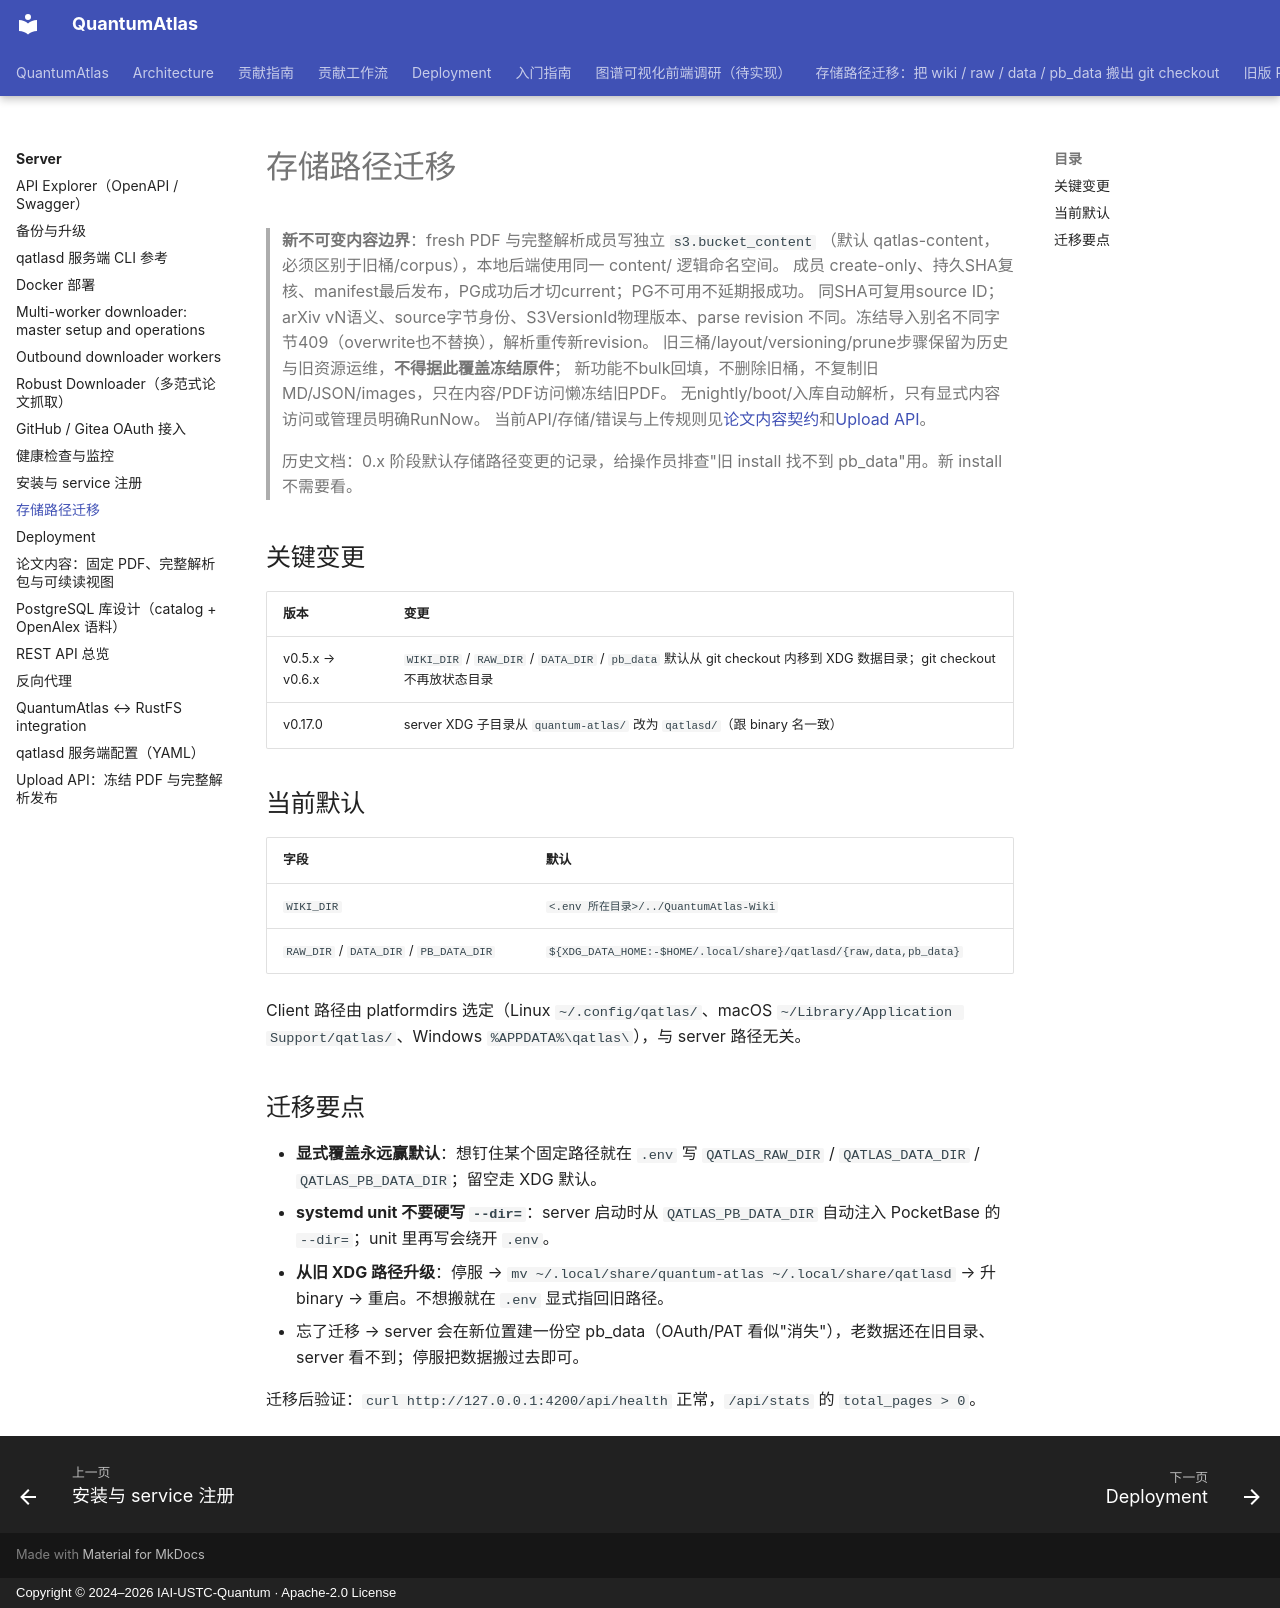

repository: IAI-USTC-Quantum/QuantumAtlas · page: server/migration-storage-layout/index.html · generator: mkdocs · copyright: Copyright © 2024–2026 IAI-USTC-Quantum · Apache-2.0 License

# 存储路径迁移

> **新不可变内容边界**：fresh PDF 与完整解析成员写独立 `s3.bucket_content`
> （默认 qatlas-content，必须区别于旧桶/corpus），本地后端使用同一 content/ 逻辑命名空间。
> 成员 create-only、持久SHA复核、manifest最后发布，PG成功后才切current；PG不可用不延期报成功。
> 同SHA可复用source ID；arXiv vN语义、source字节身份、S3VersionId物理版本、parse revision
> 不同。冻结导入别名不同字节409（overwrite也不替换），解析重传新revision。
> 旧三桶/layout/versioning/prune步骤保留为历史与旧资源运维，**不得据此覆盖冻结原件**；
> 新功能不bulk回填，不删除旧桶，不复制旧MD/JSON/images，只在内容/PDF访问懒冻结旧PDF。
> 无nightly/boot/入库自动解析，只有显式内容访问或管理员明确RunNow。
> 当前API/存储/错误与上传规则见[论文内容契约](paper-content.md)和[Upload API](upload-api.md)。

> 历史文档：0.x 阶段默认存储路径变更的记录，给操作员排查"旧 install 找不到 pb_data"用。新 install 不需要看。

## 关键变更

| 版本 | 变更 |
|---|---|
| v0.5.x → v0.6.x | `WIKI_DIR` / `RAW_DIR` / `DATA_DIR` / `pb_data` 默认从 git checkout 内移到 XDG 数据目录；git checkout 不再放状态目录 |
| v0.17.0 | server XDG 子目录从 `quantum-atlas/` 改为 `qatlasd/`（跟 binary 名一致）|

## 当前默认

| 字段 | 默认 |
|---|---|
| `WIKI_DIR` | `<.env 所在目录>/../QuantumAtlas-Wiki` |
| `RAW_DIR` / `DATA_DIR` / `PB_DATA_DIR` | `${XDG_DATA_HOME:-$HOME/.local/share}/qatlasd/{raw,data,pb_data}` |

Client 路径由 platformdirs 选定（Linux `~/.config/qatlas/`、macOS `~/Library/Application Support/qatlas/`、Windows `%APPDATA%\qatlas\`），与 server 路径无关。

## 迁移要点

- **显式覆盖永远赢默认**：想钉住某个固定路径就在 `.env` 写 `QATLAS_RAW_DIR` / `QATLAS_DATA_DIR` / `QATLAS_PB_DATA_DIR`；留空走 XDG 默认。
- **systemd unit 不要硬写 `--dir=`**：server 启动时从 `QATLAS_PB_DATA_DIR` 自动注入 PocketBase 的 `--dir=`；unit 里再写会绕开 `.env`。
- **从旧 XDG 路径升级**：停服 → `mv ~/.local/share/quantum-atlas ~/.local/share/qatlasd` → 升 binary → 重启。不想搬就在 `.env` 显式指回旧路径。
- 忘了迁移 → server 会在新位置建一份空 pb_data（OAuth/PAT 看似"消失"），老数据还在旧目录、server 看不到；停服把数据搬过去即可。

迁移后验证：`curl http://127.0.0.1:4200/api/health` 正常，`/api/stats` 的 `total_pages > 0`。
